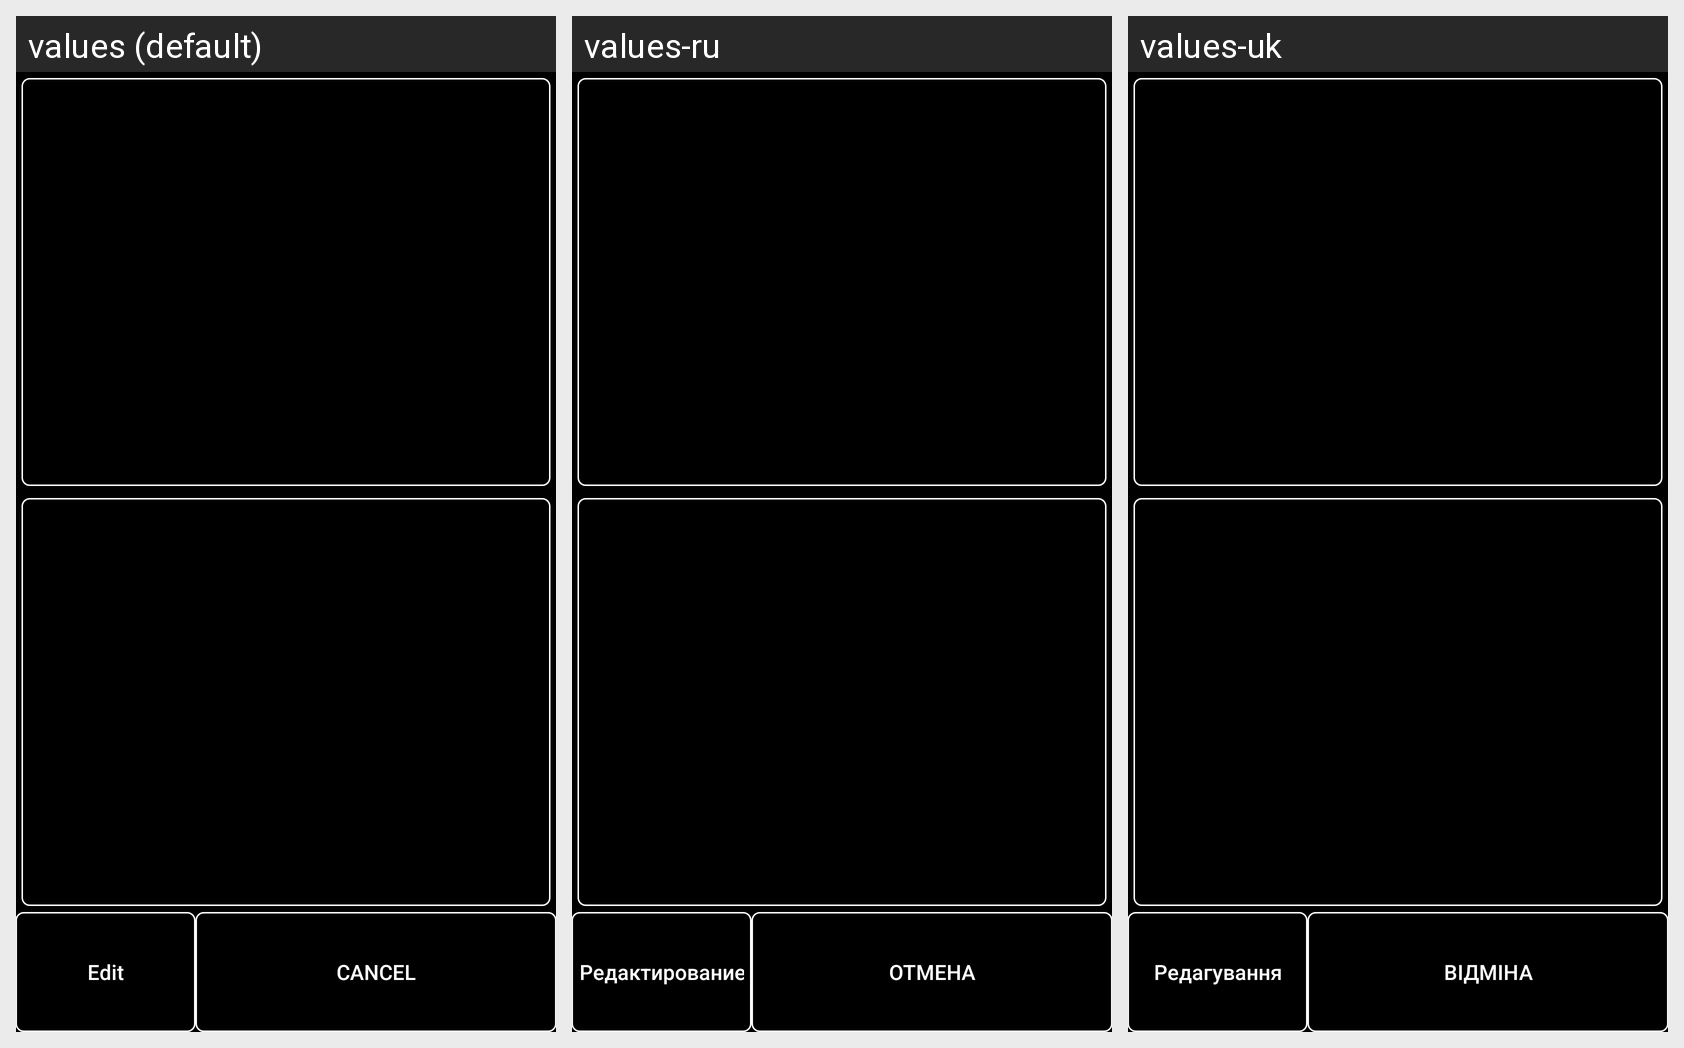

The Android screen above is rendered under several locales of the same app. Produce the string resources it draws, with the default and per-locale values.
Android screen res/layout/activity_timer_select.xml rendered under 3 locales, left to right: values (default), values-ru, values-uk. Device: Nexus 5 (rendered at 1080×1920; each locale shown at half size, 540×960, under a caption strip naming it); theme AppTheme.
Strings drawn on this screen, with the default value and each locale's value (text and hints the layout hard-codes, and strings that could not be matched under every locale, appear in the picture but are not listed):

title_edit
  values: Edit
  values-ru: Редактирование
  values-uk: Редагування

title_cancel
  values: Cancel
  values-ru: Отмена
  values-uk: Відміна
